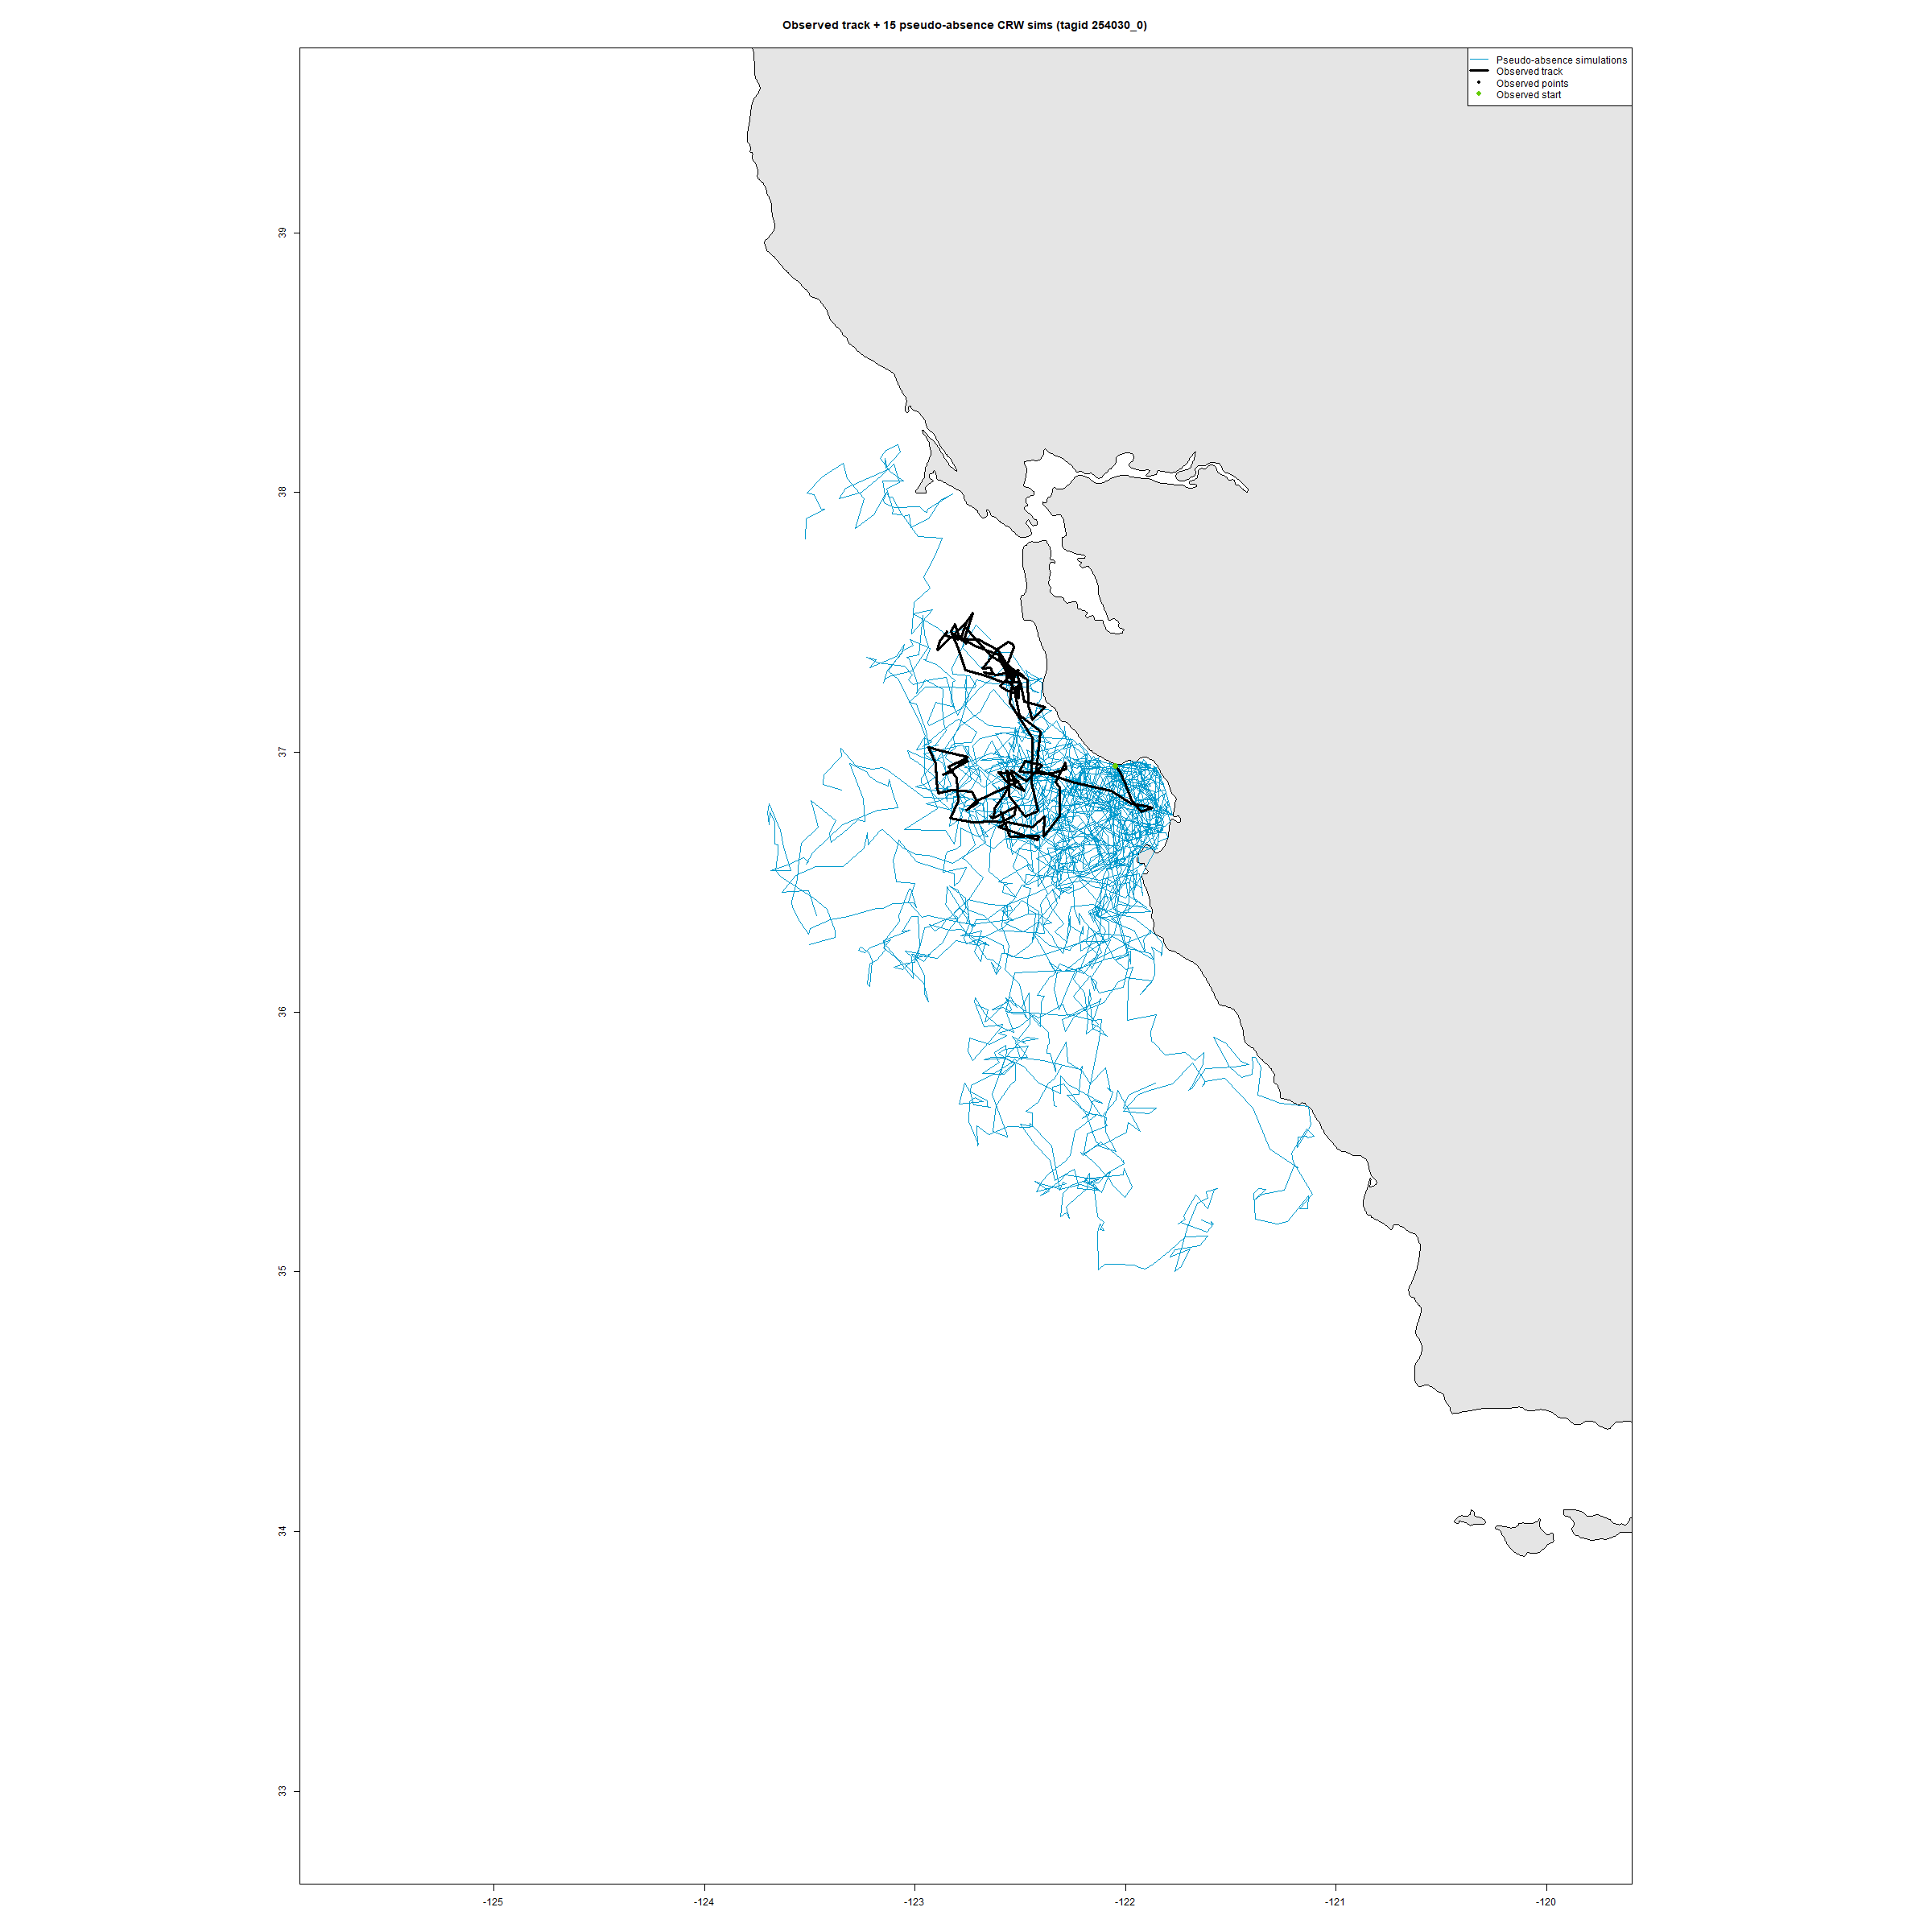

Source data for this figure (header and first rows):
iteration, dTime, long, lat, flag
1, 2024-04-08 17:00:00, -122.1, 36.95, 7.554
1, 2024-04-08 23:00:00, -122.1, 36.96, 7.554
1, 2024-04-09 05:00:00, -122.1, 36.94, 7.554
1, 2024-04-09 11:00:00, -122.2, 36.9, 7.554
1, 2024-04-09 17:00:00, -122.1, 36.86, 7.554
1, 2024-04-09 23:00:00, -122.1, 36.9, 7.554
1, 2024-04-10 05:00:00, -122.1, 36.92, 7.554
1, 2024-04-10 11:00:00, -122.1, 36.88, 7.554
1, 2024-04-10 17:00:00, -122.1, 36.79, 7.554
1, 2024-04-10 23:00:00, -122.1, 36.77, 7.554
1, 2024-04-11 05:00:00, -122, 36.62, 7.554
1, 2024-04-11 11:00:00, -122.1, 36.68, 7.554
1, 2024-04-11 17:00:00, -122.1, 36.66, 7.554
1, 2024-04-11 23:00:00, -122, 36.66, 7.554
1, 2024-04-12 05:00:00, -122, 36.6, 7.554
1, 2024-04-12 11:00:00, -121.9, 36.62, 7.554
1, 2024-04-12 17:00:00, -121.9, 36.71, 7.554
1, 2024-04-12 23:00:00, -121.9, 36.8, 7.554
1, 2024-04-13 05:00:00, -121.9, 36.79, 7.554
1, 2024-04-13 11:00:00, -122, 36.8, 7.554
1, 2024-04-13 17:00:00, -121.9, 36.78, 7.554
1, 2024-04-13 23:00:00, -121.9, 36.78, 7.554
1, 2024-04-14 05:00:00, -122, 36.82, 7.554
1, 2024-04-14 11:00:00, -121.9, 36.79, 7.554
1, 2024-04-14 17:00:00, -121.9, 36.89, 7.554
1, 2024-04-14 23:00:00, -122, 36.87, 7.554
1, 2024-04-15 05:00:00, -122, 36.79, 7.554
1, 2024-04-15 11:00:00, -122, 36.8, 7.554
1, 2024-04-15 17:00:00, -122.1, 36.88, 7.554
1, 2024-04-15 23:00:00, -122.1, 36.91, 7.554
1, 2024-04-16 05:00:00, -122.1, 36.94, 7.554
1, 2024-04-16 11:00:00, -122, 36.9, 7.554
1, 2024-04-16 17:00:00, -121.9, 36.92, 7.554
1, 2024-04-16 23:00:00, -122, 36.96, 7.554
1, 2024-04-17 05:00:00, -122, 36.92, 7.554
1, 2024-04-17 11:00:00, -122, 36.95, 7.554
1, 2024-04-17 17:00:00, -122, 36.89, 7.554
1, 2024-04-17 23:00:00, -122, 36.83, 7.554
1, 2024-04-18 05:00:00, -122.2, 36.79, 7.554
1, 2024-04-18 11:00:00, -122.2, 36.77, 7.554
1, 2024-04-18 17:00:00, -122.3, 36.81, 7.554
1, 2024-04-18 23:00:00, -122.3, 36.82, 7.554
1, 2024-04-19 05:00:00, -122.4, 36.82, 7.554
1, 2024-04-19 11:00:00, -122.5, 36.71, 7.554
1, 2024-04-19 17:00:00, -122.6, 36.77, 7.554
1, 2024-04-19 23:00:00, -122.6, 36.82, 7.554
1, 2024-04-20 05:00:00, -122.5, 36.9, 7.554
1, 2024-04-20 11:00:00, -122.4, 36.86, 7.554
1, 2024-04-20 17:00:00, -122.4, 36.88, 7.554
1, 2024-04-20 23:00:00, -122.3, 36.88, 7.554
1, 2024-04-21 05:00:00, -122.2, 36.88, 7.554
1, 2024-04-21 11:00:00, -122.2, 36.95, 7.554
1, 2024-04-21 17:00:00, -122.3, 36.99, 7.554
1, 2024-04-21 23:00:00, -122.3, 36.98, 7.554
1, 2024-04-22 05:00:00, -122.2, 36.98, 7.554
1, 2024-04-22 11:00:00, -122.2, 37, 7.554
1, 2024-04-22 17:00:00, -122.2, 36.98, 7.554
1, 2024-04-22 23:00:00, -122.3, 37.01, 7.554
1, 2024-04-23 05:00:00, -122.3, 37.04, 7.554
1, 2024-04-23 11:00:00, -122.3, 37.05, 7.554
... 30,340 more rows
